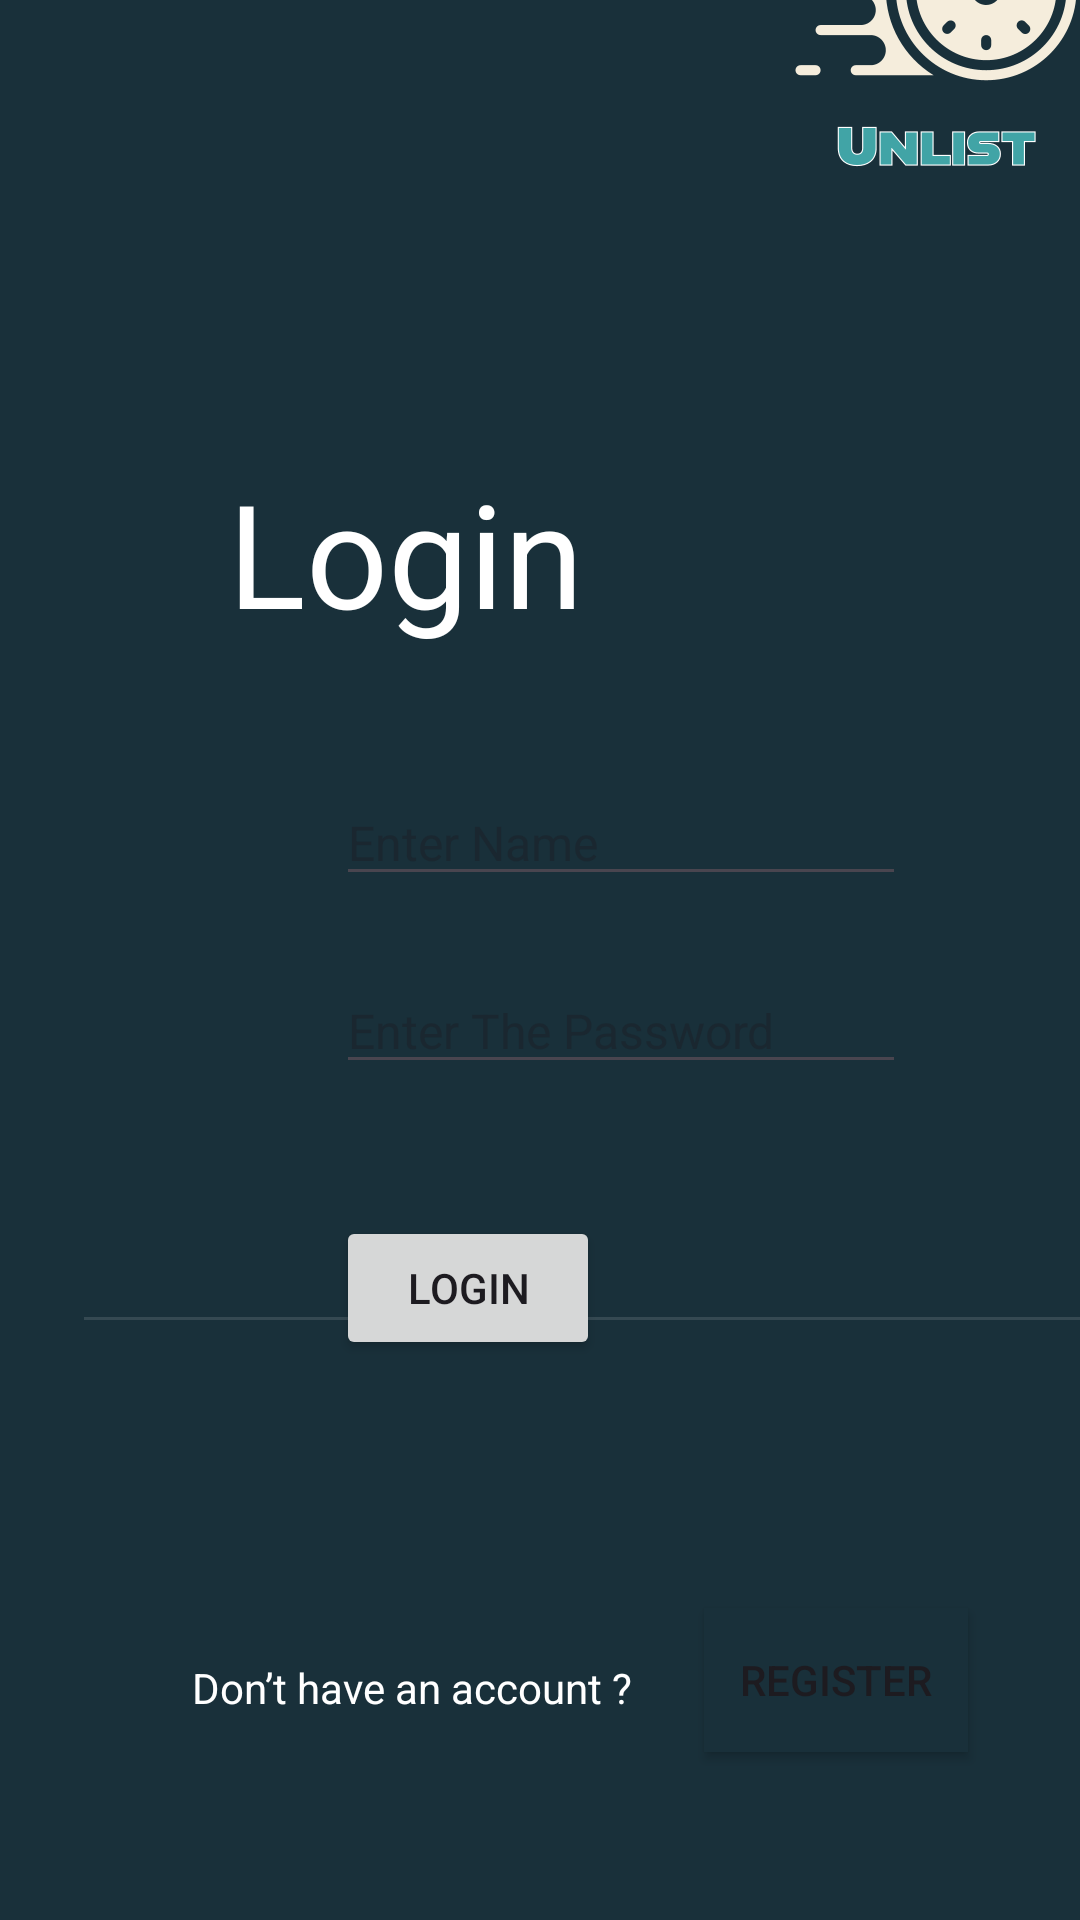

The Android layout XML behind this screen, and the referenced resources:
<!-- AndroidManifest.xml: application theme Theme.Unlist -->
<!-- res/layout/activity_login.xml -->
<?xml version="1.0" encoding="utf-8"?>
<androidx.constraintlayout.widget.ConstraintLayout xmlns:android="http://schemas.android.com/apk/res/android"
    xmlns:app="http://schemas.android.com/apk/res-auto"
    xmlns:tools="http://schemas.android.com/tools"
    android:layout_width="match_parent"
    android:layout_height="match_parent"
    android:background="#19303A"
    tools:context=".LoginActivity">

    <ImageView
        android:id="@+id/imageView2"
        android:layout_width="200dp"
        android:layout_height="200dp"
        android:layout_marginStart="212dp"
        android:layout_marginBottom="528dp"
        app:layout_constraintBottom_toBottomOf="parent"
        app:layout_constraintStart_toStartOf="parent"
        app:srcCompat="@drawable/unlist__1_" />

    <TextView
        android:id="@+id/textView"
        android:layout_width="wrap_content"
        android:layout_height="wrap_content"
        android:layout_marginStart="76dp"
        android:layout_marginTop="152dp"
        android:text="@string/login"
        android:textColor="#FFFFFF"
        android:textSize="48sp"
        app:layout_constraintStart_toStartOf="parent"
        app:layout_constraintTop_toTopOf="parent" />

    <EditText
        android:id="@+id/userName"
        android:layout_width="wrap_content"
        android:layout_height="wrap_content"
        android:layout_marginStart="112dp"
        android:layout_marginTop="260dp"
        android:ems="10"
        android:hint="@string/enter_name"
        android:inputType="text"
        android:textColor="#FFFFFF"
        android:textSize="16sp"
        app:layout_constraintStart_toStartOf="parent"
        app:layout_constraintTop_toTopOf="parent" />

    <EditText
        android:id="@+id/password"
        android:layout_width="wrap_content"
        android:layout_height="wrap_content"
        android:layout_marginStart="112dp"
        android:layout_marginTop="24dp"
        android:ems="10"
        android:hint="@string/enter_the_password"
        android:inputType="text"
        android:textColor="#FFFFFF"
        android:textSize="16sp"
        app:layout_constraintStart_toStartOf="parent"
        app:layout_constraintTop_toBottomOf="@+id/userName" />

    <Button
        android:id="@+id/loginBtn"
        android:layout_width="wrap_content"
        android:layout_height="wrap_content"
        android:layout_marginTop="44dp"
        android:layout_marginEnd="160dp"
        android:text="@string/login"
        app:layout_constraintEnd_toEndOf="parent"
        app:layout_constraintTop_toBottomOf="@+id/password" />

    <TextView
        android:id="@+id/textView2"
        android:layout_width="wrap_content"
        android:layout_height="wrap_content"
        android:layout_marginStart="64dp"
        android:layout_marginBottom="68dp"
        android:text="Don’t have an account ?"
        android:textColor="@color/white"
        app:layout_constraintBottom_toBottomOf="parent"
        app:layout_constraintStart_toStartOf="parent" />

    <Button
        android:id="@+id/regiviewBtn"
        android:layout_width="wrap_content"
        android:layout_height="wrap_content"
        android:layout_marginStart="24dp"
        android:layout_marginBottom="56dp"
        android:background="#19303A"
        android:text="@string/register"
        app:layout_constraintBottom_toBottomOf="parent"
        app:layout_constraintStart_toEndOf="@+id/textView2" />

    <View
        android:id="@+id/divider"
        android:layout_width="350dp"
        android:layout_height="1dp"
        android:layout_marginStart="28dp"
        android:layout_marginBottom="200dp"
        android:background="?android:attr/listDivider"
        android:backgroundTint="#FFFFFF"
        app:layout_constraintBottom_toBottomOf="parent"
        app:layout_constraintStart_toStartOf="parent" />
</androidx.constraintlayout.widget.ConstraintLayout>
<!-- resources referenced by this layout -->
<resources>
  <color name="white">#FFFFFFFF</color>
  <!-- drawable unlist__1_: png bitmap (drawable, 60274 bytes) -->
  <string name="enter_name">Enter Name</string>
  <string name="enter_the_password">Enter The Password</string>
  <string name="login">Login</string>
  <string name="register">Register</string>
  <style name="Theme.Unlist" parent="Base.Theme.Unlist" />
  <style name="Base.Theme.Unlist" parent="Theme.Material3.DayNight.NoActionBar">
          
          
      </style>
</resources>
